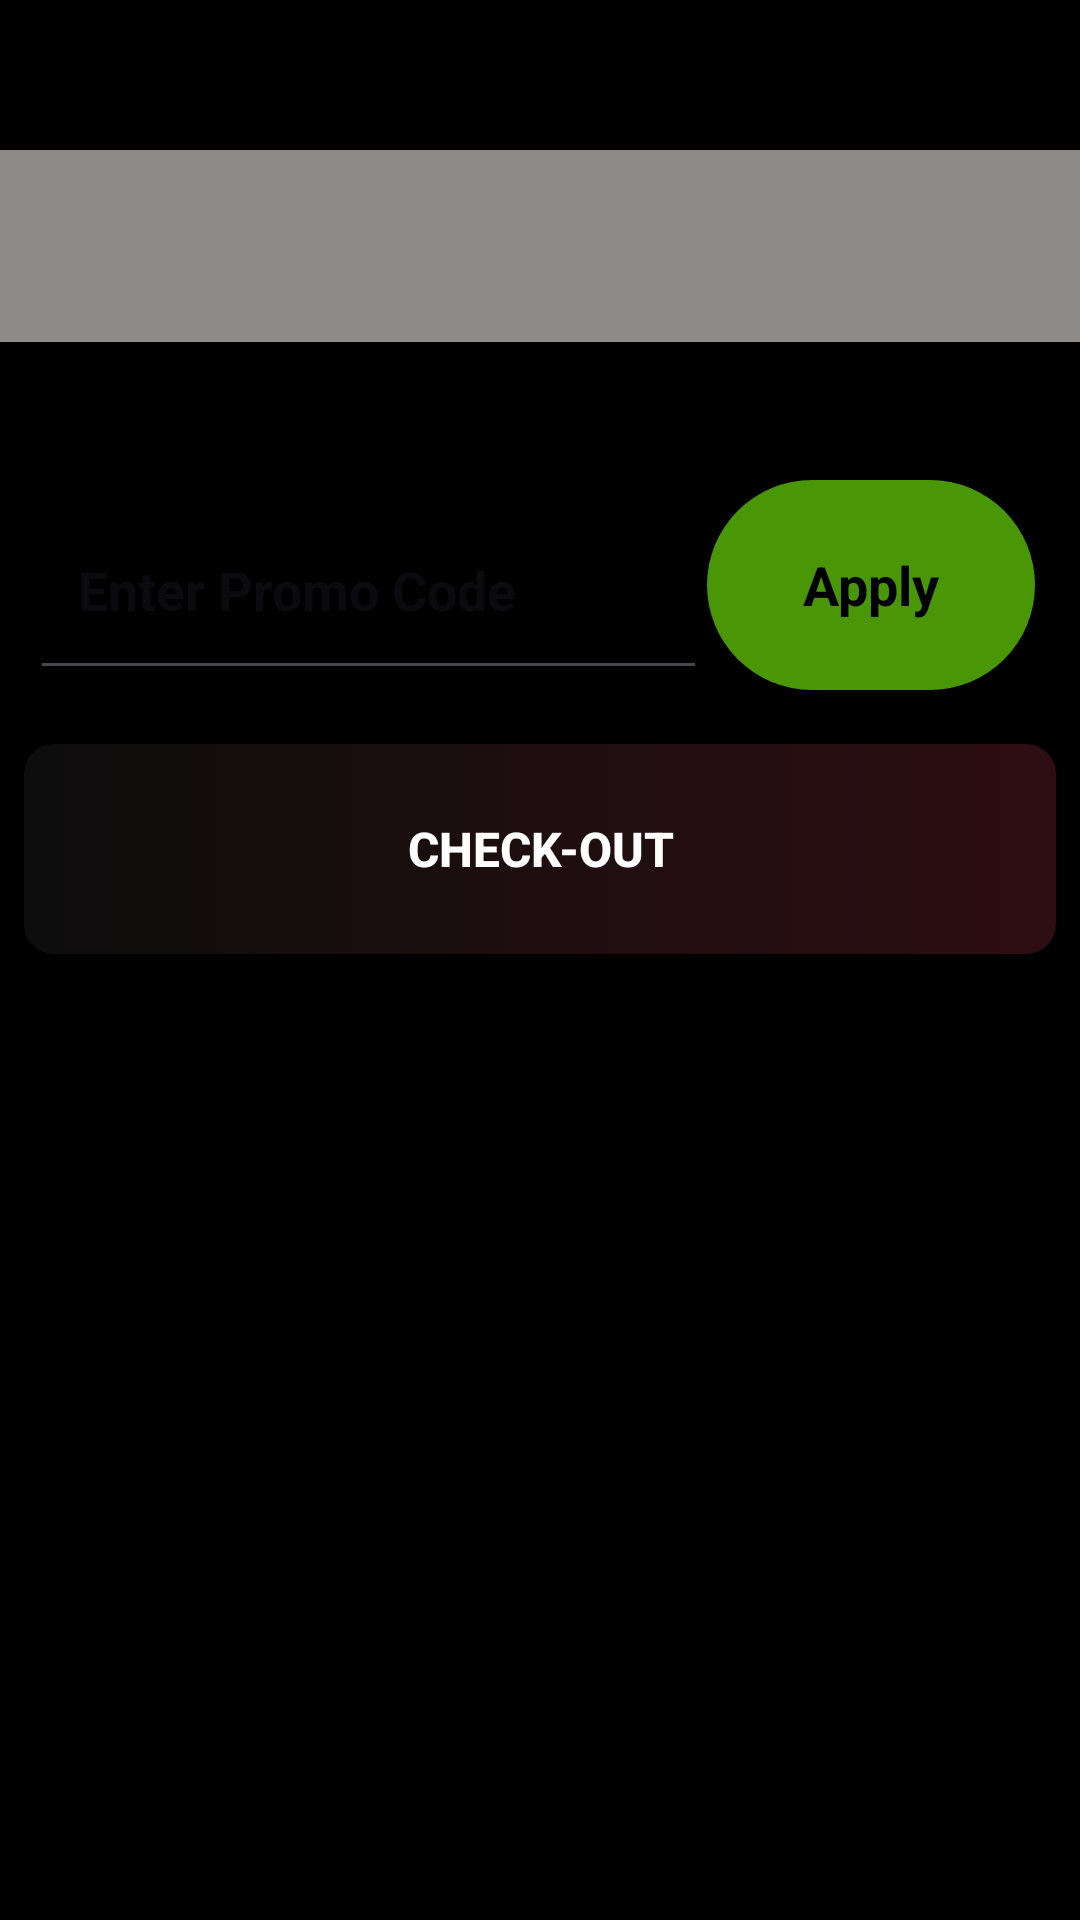

The Android layout XML behind this screen, and the referenced resources:
<!-- AndroidManifest.xml: application theme Theme.WatchHub -->
<!-- res/layout/activity_cart.xml -->
<?xml version="1.0" encoding="utf-8"?>
<ScrollView
    xmlns:android="http://schemas.android.com/apk/res/android"
    xmlns:app="http://schemas.android.com/apk/res-auto"
    xmlns:tools="http://schemas.android.com/tools"
    android:id="@+id/main"
    android:layout_width="match_parent"
    android:background="#000"
    android:layout_height="match_parent"
    tools:context=".activities.CartActivity">
    <RelativeLayout
        android:layout_width="match_parent"
        android:layout_height="match_parent">

        <androidx.appcompat.widget.Toolbar
            android:id="@+id/toolBar"
            android:layout_marginTop="50dp"
            android:layout_width="match_parent"
            android:layout_height="wrap_content"
            android:background="#8E8A8A">

            <androidx.constraintlayout.widget.ConstraintLayout
                android:layout_width="match_parent"
                android:layout_height="match_parent"
                android:layout_marginStart="20dp"
                android:layout_marginTop="20dp"

                android:layout_marginEnd="20dp"
                android:layout_marginBottom="10dp">

                <ImageView
                    android:id="@+id/backBTN"
                    android:layout_width="wrap_content"
                    android:layout_height="wrap_content"
                    app:layout_constraintBottom_toBottomOf="parent"
                    app:layout_constraintStart_toStartOf="parent"
                    app:layout_constraintTop_toTopOf="parent"
                    app:srcCompat="@drawable/back" />


            </androidx.constraintlayout.widget.ConstraintLayout>
        </androidx.appcompat.widget.Toolbar>

        <androidx.recyclerview.widget.RecyclerView
        android:id="@+id/checkOutList"
        android:layout_width="match_parent"
        android:layout_height="match_parent"
        android:layout_below="@+id/toolBar"
        android:layout_margin="18dp"/>

        <LinearLayout
            android:id="@+id/couponHori"
            android:layout_width="match_parent"
            android:layout_height="70dp"
            android:layout_below="@id/checkOutList"
            android:background="@drawable/grey_background"
            android:orientation="horizontal"
            android:layout_margin="10dp">
            
            <EditText
                android:layout_width="wrap_content"
                android:layout_height="match_parent"
                android:hint="Enter Promo Code"
                android:paddingStart="16dp"

                android:layout_weight="1"
                android:textStyle="bold"
                android:textColor="#000"/>
            <androidx.appcompat.widget.AppCompatButton
                android:id="@+id/addtocartBTN"
                style="@android:style/Widget.Button"
                android:textSize="18dp"
                android:layout_weight="1"
                android:textColor="@color/black"
                android:textStyle="bold"
                android:background="@drawable/greenbtn"
                android:layout_width="50dp"
                android:layout_height="match_parent"
                android:layout_marginEnd="5dp"
                android:text="Apply" />
        </LinearLayout>


                <androidx.appcompat.widget.AppCompatButton
                    android:layout_width="match_parent"
                    android:layout_height="70dp"
                    android:layout_marginTop="30dp"
                    android:layout_below="@id/couponHori"
                    android:background="@drawable/buttonbg"
                    android:text="Check-Out"
                    android:id="@+id/checkout"
                    android:textStyle="bold"
                    android:textColor="@color/white"
                    android:textSize="16dp"
                    android:layout_margin="8dp"
                    app:layout_constraintBottom_toBottomOf="parent"
                    app:layout_constraintEnd_toEndOf="parent"
                    app:layout_constraintStart_toStartOf="parent" />


    </RelativeLayout>
</ScrollView>
<!-- resources referenced by this layout -->
<resources>
  <color name="black">#FF000000</color>
  <color name="white">#FFFFFFFF</color>
  <!-- drawable buttonbg (drawable) -->
  <?xml version="1.0" encoding="utf-8"?>
  <selector xmlns:android="http://schemas.android.com/apk/res/android">
  <item>
      <shape>
          <gradient android:startColor="#0d0d0d" android:endColor="#2e0e12" android:angle="0"></gradient>
          <corners android:radius="10dp"/>
      </shape>
  </item>
  </selector>
  <!-- drawable greenbtn (drawable) -->
  <?xml version="1.0" encoding="utf-8"?>
  <selector xmlns:android="http://schemas.android.com/apk/res/android">
  <item>
      <shape android:shape="rectangle">
          <corners android:radius="50dp"/>
          <solid android:color="#499707"/>
      </shape>
  </item>
  </selector>
  <style name="Theme.WatchHub" parent="Base.Theme.WatchHub">
          <item name="android:windowTranslucentNavigation">true</item>
      </style>
  <style name="Base.Theme.WatchHub" parent="Theme.Material3.DayNight.NoActionBar">
          
          
      </style>
</resources>
